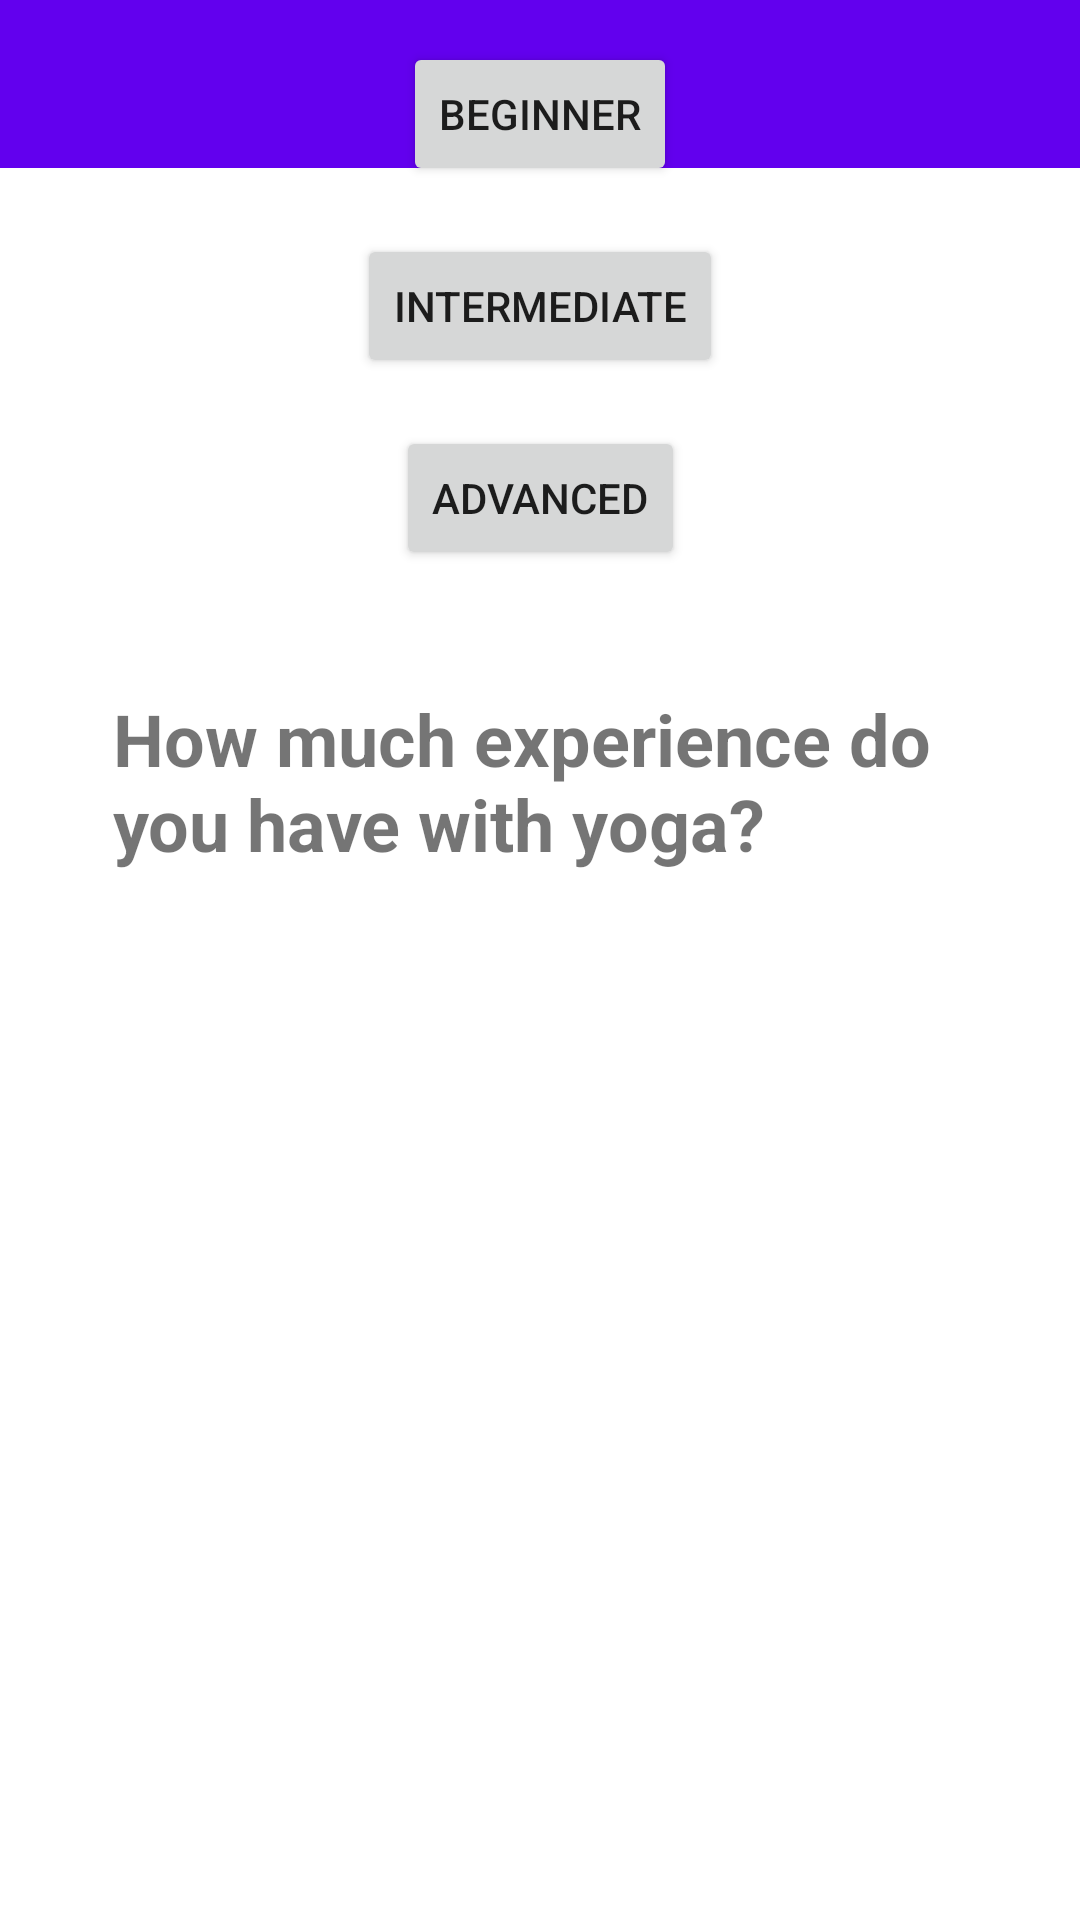

The Android layout XML behind this screen, and the referenced resources:
<!-- AndroidManifest.xml: application theme Theme.Firebaselogindeneme -->
<!-- res/layout/activity_experience.xml -->
<?xml version="1.0" encoding="utf-8"?>
<androidx.constraintlayout.widget.ConstraintLayout xmlns:android="http://schemas.android.com/apk/res/android"
    xmlns:app="http://schemas.android.com/apk/res-auto"
    xmlns:tools="http://schemas.android.com/tools"
    android:layout_width="match_parent"
    android:layout_height="match_parent"
    tools:context=".ExperienceActivity">

    <TextView
        android:id="@+id/textView12"
        android:layout_width="285dp"
        android:layout_height="77dp"
        android:layout_marginTop="230dp"
        android:text="How much experience do you have with yoga?"
        android:textSize="24sp"
        android:textStyle="bold"
        app:layout_constraintEnd_toEndOf="parent"
        app:layout_constraintHorizontal_bias="0.5"
        app:layout_constraintStart_toStartOf="parent"
        app:layout_constraintTop_toTopOf="parent" />

    <Button
        android:id="@+id/btnbeginner"
        android:layout_width="wrap_content"
        android:layout_height="wrap_content"
        android:layout_marginBottom="16dp"
        android:text="Beginner"
        app:layout_constraintBottom_toTopOf="@+id/btnintermediate"
        app:layout_constraintEnd_toEndOf="parent"
        app:layout_constraintHorizontal_bias="0.5"
        app:layout_constraintStart_toStartOf="parent" />

    <Button
        android:id="@+id/btnintermediate"
        android:layout_width="wrap_content"
        android:layout_height="wrap_content"
        android:layout_marginBottom="16dp"
        android:text="Intermediate"
        app:layout_constraintBottom_toTopOf="@+id/btnadvanced"
        app:layout_constraintEnd_toEndOf="parent"
        app:layout_constraintHorizontal_bias="0.5"
        app:layout_constraintStart_toStartOf="parent" />

    <Button
        android:id="@+id/btnadvanced"
        android:layout_width="wrap_content"
        android:layout_height="wrap_content"
        android:layout_marginBottom="450dp"
        android:text="Advanced"
        app:layout_constraintBottom_toBottomOf="parent"
        app:layout_constraintEnd_toEndOf="parent"
        app:layout_constraintHorizontal_bias="0.5"
        app:layout_constraintStart_toStartOf="parent" />

    <androidx.appcompat.widget.Toolbar
        android:id="@+id/toolbar"
        android:layout_width="0dp"
        android:layout_height="wrap_content"
        android:background="?attr/colorPrimary"
        android:minHeight="?attr/actionBarSize"
        android:theme="?attr/actionBarTheme"
        app:layout_constraintEnd_toEndOf="parent"
        app:layout_constraintStart_toStartOf="parent"
        app:layout_constraintTop_toTopOf="parent" />
</androidx.constraintlayout.widget.ConstraintLayout>
<!-- resources referenced by this layout -->
<resources>
  <style name="Theme.Firebaselogindeneme" parent="Theme.MaterialComponents.DayNight.DarkActionBar">
          
          <item name="colorPrimary">@color/purple_500</item>
          <item name="colorPrimaryVariant">@color/purple_700</item>
          <item name="colorOnPrimary">@color/white</item>
          
          <item name="colorSecondary">@color/teal_200</item>
          <item name="colorSecondaryVariant">@color/teal_700</item>
          <item name="colorOnSecondary">@color/black</item>
          
          <item name="android:statusBarColor" tools:targetApi="l">?attr/colorPrimaryVariant</item>
          
  
  
          <item name="windowNoTitle">true</item>
          <item name="windowActionBar">false</item>
  
      </style>
  <!-- not gathered from this repository: default colours our renderer supplied (Android Studio template values) -->
  <color name="purple_500">#FF6200EE</color>
  <color name="purple_700">#FF3700B3</color>
  <color name="teal_200">#FF03DAC5</color>
  <color name="teal_700">#FF018786</color>
  <color name="black">#FF000000</color>
  <color name="white">#FFFFFFFF</color>
</resources>
